Run: headless pygame with SDL's dummy video driver; simulated clock (each Clock.tick advances the game by its frame time, no real sleeping); random seed 0; keys injected as events and as key.get_pressed() state; mouse plan: one left click at the window centre at the start of phase 2, then a move to the lower-right quarter at the start of phase 3.
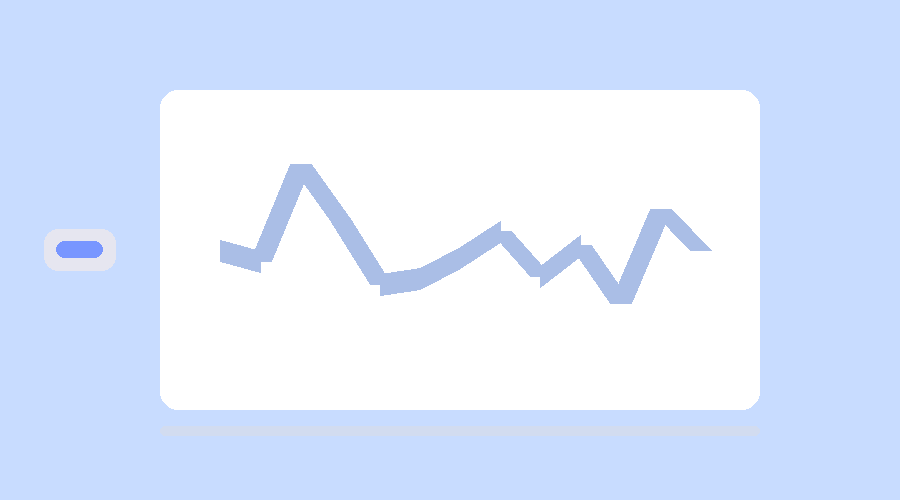
Frame 1 of 4 · flips 1–60 · no input
Frame 2 of 4 · flips 61–180 · clicked the window centre · tapped SPACE, RETURN · held RIGHT (→), D · screen unchanged from frame 1, image omitted
Frame 3 of 4 · flips 181–300 · moved the mouse to the lower-right quarter · held DOWN (↓), S · screen unchanged from frame 2, image omitted
Frame 4 of 4 · flips 301–420 · held LEFT (←), A, UP (↑), W · screen unchanged from frame 3, image omitted

The pygame program that drew these frames:

import pygame, random, math, sys

WIDTH, HEIGHT = 900, 500
FPS = 60

WHITE=(255,255,255)
PATH=(170,190,230)
PATH_OK=(120,210,160)
IRON=(230,230,240)
ACCENT=(120,150,255)

def clamp(v,a,b): return max(a,min(b,v))
def dist(a,b): return math.hypot(a[0]-b[0], a[1]-b[1])

class Iron:
    def __init__(self, pos):
        self.pos=list(pos)
        self.small=0.75
        self.large=1.25
        self.scale=self.small
        self.drag=False
        self.base=(96,56)

    @property
    def rect(self):
        w,h=int(self.base[0]*self.scale), int(self.base[1]*self.scale)
        return pygame.Rect(self.pos[0]-w//2, self.pos[1]-h//2, w, h)

    def handle(self,e):
        if e.type==pygame.MOUSEBUTTONDOWN and e.button==1 and self.rect.collidepoint(e.pos):
            self.scale = self.large if self.scale==self.small else self.small
            self.drag=True
        if e.type==pygame.MOUSEBUTTONUP and e.button==1:
            self.drag=False
        if e.type==pygame.MOUSEMOTION and self.drag:
            self.pos=[clamp(e.pos[0],0,WIDTH), clamp(e.pos[1],0,HEIGHT)]

    def draw(self,s):
        r=self.rect
        pygame.draw.rect(s, IRON, r, border_radius=14)
        pygame.draw.rect(s, ACCENT, r.inflate(-r.w*0.35, -r.h*0.6), border_radius=10)

def build_path(cloth, difficulty):
    npts = [6, 9, 13][difficulty-1]
    width = [44, 32, 22][difficulty-1]
    x0, x1 = cloth.x+60, cloth.right-60

    pts=[]
    for i in range(npts):
        t=i/(npts-1)
        x=int(x0+t*(x1-x0))
        y=int(cloth.centery + random.randint(-int(cloth.h*0.30), int(cloth.h*0.30)))
        pts.append((x,y))
    pts[0]=(x0, cloth.centery)
    pts[-1]=(x1, cloth.centery)
    return pts, width

def point_seg_dist(p,a,b):
    px,py=p; ax,ay=a; bx,by=b
    abx,aby=bx-ax,by-ay
    apx,apy=px-ax,py-ay
    ab2=abx*abx+aby*aby
    if ab2==0: return dist(p,a),0.0
    t=(apx*abx+apy*aby)/ab2
    t=max(0.0,min(1.0,t))
    cx,cy=ax+t*abx, ay+t*aby
    return dist(p,(cx,cy)), t

def nearest_progress(p, pts):
    total=0.0
    lens=[]
    for i in range(len(pts)-1):
        L=dist(pts[i],pts[i+1])
        lens.append(L); total+=L
    if total<=0: return 0.0, 1e9

    best_d=1e9
    best_prog=0.0
    walked=0.0
    for i in range(len(pts)-1):
        d,t=point_seg_dist(p, pts[i], pts[i+1])
        if d<best_d:
            best_d=d
            best_prog=(walked + t*lens[i]) / total
        walked += lens[i]
    return best_prog, best_d

def ironing_minigame_path(difficulty=2):
    pygame.init()
    screen=pygame.display.set_mode((WIDTH,HEIGHT))
    clock=pygame.time.Clock()

    cloth=pygame.Rect(160,90,600,320)
    pts, path_w = build_path(cloth, difficulty)
    tolerance = path_w * 0.45

    iron=Iron((80, HEIGHT//2))
    pressed=pygame.Surface(cloth.size, pygame.SRCALPHA)

    progress=0.0
    goal=0.985

    while True:
        clock.tick(FPS)
        for e in pygame.event.get():
            if e.type==pygame.QUIT:
                pygame.quit(); sys.exit()
            if e.type==pygame.KEYDOWN and e.key==pygame.K_ESCAPE:
                pygame.quit(); return False
            iron.handle(e)

        if cloth.collidepoint(iron.rect.center):
            x=iron.rect.centerx-cloth.x
            y=iron.rect.centery-cloth.y
            pygame.draw.circle(pressed,(255,255,255,35),(x,y),int(18*iron.scale))

        prog, d = nearest_progress(iron.rect.center, pts)
        on_path = d <= tolerance
        if on_path:
            progress = max(progress, prog)

        screen.fill((200,220,255))  # remove/override in your main
        pygame.draw.rect(screen, WHITE, cloth, border_radius=18)
        screen.blit(pressed, cloth.topleft)

        pygame.draw.lines(screen, PATH_OK if on_path else PATH, False, pts, path_w)

        bar=pygame.Rect(cloth.x, cloth.bottom+16, cloth.w, 10)
        pygame.draw.rect(screen, (210,220,240), bar, border_radius=8)
        pygame.draw.rect(screen, (120,210,160),
                         (bar.x, bar.y, int(bar.w*progress), bar.h),
                         border_radius=8)

        iron.draw(screen)
        pygame.display.flip()

        if progress >= goal:
            pygame.time.delay(250)
            pygame.quit()
            return True

# call:
ironing_minigame_path(difficulty=1|2|3)
